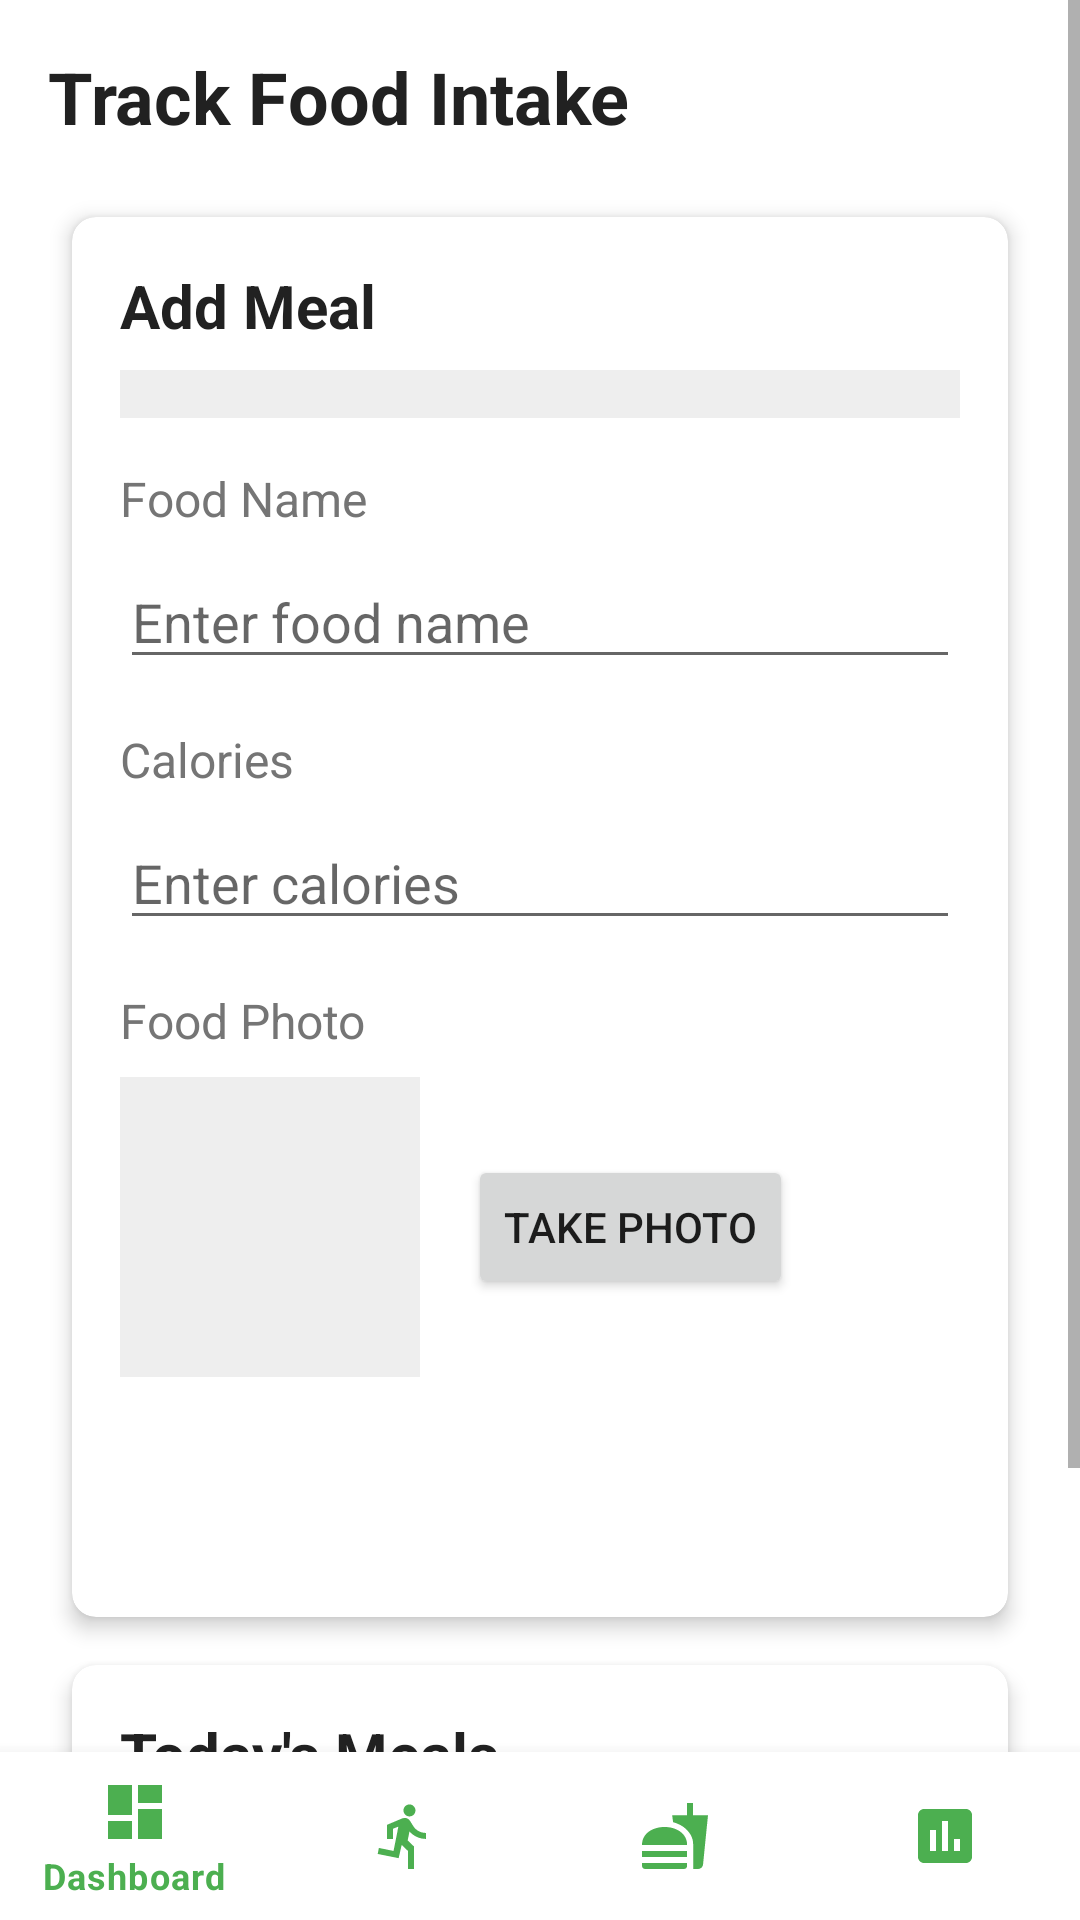

This screen was rendered from an Android layout file. Write that file and the resources it references.
<!-- AndroidManifest.xml: application theme Theme.TrackerHealth -->
<!-- res/layout/activity_food_tracker.xml -->
<?xml version="1.0" encoding="utf-8"?>
<androidx.constraintlayout.widget.ConstraintLayout xmlns:android="http://schemas.android.com/apk/res/android"
    xmlns:app="http://schemas.android.com/apk/res-auto"
    android:layout_width="match_parent"
    android:layout_height="match_parent">

    <ScrollView
        android:layout_width="match_parent"
        android:layout_height="0dp"
        app:layout_constraintBottom_toTopOf="@id/bottom_navigation"
        app:layout_constraintTop_toTopOf="parent">

        <LinearLayout
            android:layout_width="match_parent"
            android:layout_height="wrap_content"
            android:orientation="vertical"
            android:padding="16dp">

            <TextView
                android:layout_width="match_parent"
                android:layout_height="wrap_content"
                android:text="@string/track_food"
                android:textSize="24sp"
                android:textStyle="bold"
                android:textColor="@color/primary_text"
                android:layout_marginBottom="16dp" />

            <androidx.cardview.widget.CardView
                style="@style/DashboardCard">

                <LinearLayout
                    android:layout_width="match_parent"
                    android:layout_height="wrap_content"
                    android:orientation="vertical"
                    android:padding="16dp">

                    <TextView
                        android:layout_width="match_parent"
                        android:layout_height="wrap_content"
                        android:text="@string/add_meal"
                        style="@style/TitleText"
                        android:layout_marginBottom="8dp" />

                    <Spinner
                        android:id="@+id/meal_type_spinner"
                        android:layout_width="match_parent"
                        android:layout_height="wrap_content"
                        android:layout_marginBottom="16dp"
                        android:padding="8dp"
                        android:background="@color/light_gray" />

                    <TextView
                        android:layout_width="match_parent"
                        android:layout_height="wrap_content"
                        android:text="@string/food_name"
                        style="@style/SubtitleText"
                        android:layout_marginBottom="8dp" />

                    <EditText
                        android:id="@+id/food_name_input"
                        android:layout_width="match_parent"
                        android:layout_height="wrap_content"
                        android:inputType="text"
                        android:hint="@string/enter_food_name"
                        android:layout_marginBottom="16dp" />

                    <TextView
                        android:layout_width="match_parent"
                        android:layout_height="wrap_content"
                        android:text="@string/calories"
                        style="@style/SubtitleText"
                        android:layout_marginBottom="8dp" />

                    <EditText
                        android:id="@+id/calories_input"
                        android:layout_width="match_parent"
                        android:layout_height="wrap_content"
                        android:inputType="number"
                        android:hint="@string/enter_calories"
                        android:layout_marginBottom="16dp" />

                    <TextView
                        android:layout_width="match_parent"
                        android:layout_height="wrap_content"
                        android:text="@string/food_photo"
                        style="@style/SubtitleText"
                        android:layout_marginBottom="8dp" />

                    <LinearLayout
                        android:layout_width="match_parent"
                        android:layout_height="wrap_content"
                        android:orientation="horizontal"
                        android:layout_marginBottom="16dp">

                        <ImageView
                            android:id="@+id/food_photo_preview"
                            android:layout_width="100dp"
                            android:layout_height="100dp"
                            android:background="@color/light_gray"
                            android:scaleType="centerCrop"
                            android:layout_marginEnd="16dp"
                            android:contentDescription="@string/food_photo" />

                        <Button
                            android:id="@+id/take_photo_button"
                            android:layout_width="wrap_content"
                            android:layout_height="wrap_content"
                            android:text="@string/take_photo"
                            android:layout_gravity="center_vertical" />
                    </LinearLayout>

                    <Button
                        android:id="@+id/save_meal_button"
                        android:layout_width="match_parent"
                        android:layout_height="wrap_content"
                        android:text="@string/save_meal"
                        style="@style/PrimaryButton" />
                </LinearLayout>
            </androidx.cardview.widget.CardView>

            <androidx.cardview.widget.CardView
                style="@style/DashboardCard"
                android:layout_marginTop="16dp">

                <LinearLayout
                    android:layout_width="match_parent"
                    android:layout_height="wrap_content"
                    android:orientation="vertical"
                    android:padding="16dp">

                    <TextView
                        android:layout_width="match_parent"
                        android:layout_height="wrap_content"
                        android:text="@string/todays_meals"
                        style="@style/TitleText"
                        android:layout_marginBottom="8dp" />

                    <TextView
                        android:id="@+id/no_meals_text"
                        android:layout_width="match_parent"
                        android:layout_height="wrap_content"
                        android:text="@string/no_meals_recorded"
                        android:textColor="@color/secondary_text"
                        android:gravity="center"
                        android:padding="16dp" />

                    
                </LinearLayout>
            </androidx.cardview.widget.CardView>
        </LinearLayout>
    </ScrollView>

    <com.google.android.material.bottomnavigation.BottomNavigationView
        android:id="@+id/bottom_navigation"
        android:layout_width="match_parent"
        android:layout_height="wrap_content"
        android:background="@color/white"
        app:itemIconTint="@color/primary"
        app:itemTextColor="@color/primary"
        app:layout_constraintBottom_toBottomOf="parent"
        app:menu="@menu/bottom_navigation_menu" />

</androidx.constraintlayout.widget.ConstraintLayout>
<!-- resources referenced by this layout -->
<resources>
  <color name="light_gray">#EEEEEE</color>
  <color name="primary">#4CAF50</color>
  <color name="primary_text">#212121</color>
  <color name="secondary_text">#757575</color>
  <color name="white">#FFFFFF</color>
  <string name="add_meal">Add Meal</string>
  <string name="calories">Calories</string>
  <string name="enter_calories">Enter calories</string>
  <string name="enter_food_name">Enter food name</string>
  <string name="food_name">Food Name</string>
  <string name="food_photo">Food Photo</string>
  <string name="no_meals_recorded">No meals recorded today</string>
  <string name="save_meal">Save Meal</string>
  <string name="take_photo">Take Photo</string>
  <string name="todays_meals">Today\'s Meals</string>
  <string name="track_food">Track Food Intake</string>
  <style name="DashboardCard">
          <item name="android:layout_width">match_parent</item>
          <item name="android:layout_height">wrap_content</item>
          <item name="android:layout_margin">8dp</item>
          <item name="cardCornerRadius">8dp</item>
          <item name="cardElevation">4dp</item>
      </style>
  <style name="PrimaryButton">
          <item name="android:background">@drawable/rounded_button_bg</item>
          <item name="android:textColor">@color/white</item>
          <item name="android:textSize">16sp</item>
          <item name="android:paddingStart">20dp</item>
          <item name="android:paddingEnd">20dp</item>
          <item name="android:paddingTop">12dp</item>
          <item name="android:paddingBottom">12dp</item>
          <item name="android:elevation">2dp</item>
      </style>
  <style name="SubtitleText">
          <item name="android:textSize">16sp</item>
          <item name="android:textColor">@color/secondary_text</item>
      </style>
  <style name="TitleText">
          <item name="android:textSize">20sp</item>
          <item name="android:textColor">@color/primary_text</item>
          <item name="android:textStyle">bold</item>
      </style>
  <style name="Theme.TrackerHealth" parent="Theme.MaterialComponents.DayNight.DarkActionBar">
          
          <item name="colorPrimary">@color/primary</item>
          <item name="colorPrimaryVariant">@color/primary_dark</item>
          <item name="colorOnPrimary">@color/white</item>
          
          <item name="colorSecondary">@color/accent</item>
          <item name="colorSecondaryVariant">@color/accent_light</item>
          <item name="colorOnSecondary">@color/white</item>
          
          <item name="android:statusBarColor">?attr/colorPrimaryVariant</item>
          
      </style>
  <color name="primary_dark">#388E3C</color>
  <color name="accent">#FF5722</color>
  <color name="accent_light">#FFCCBC</color>
</resources>
